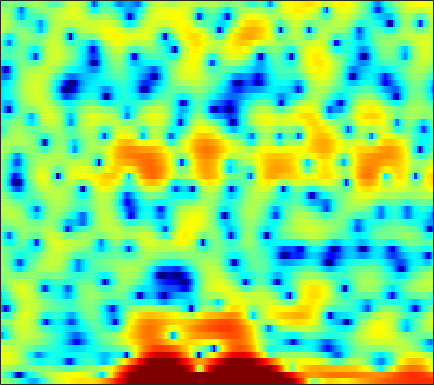

Values plotted in this chart, from the file beside it:
1.4693, 1.1415, 0.66578, 0.11466, -0.35816, -1.0459, -1.7549, -2.3392, -3.125, -4.0496, -5.0677, -5.9165, -7.0869, -8.2262, -8.844, -9.3987, -8.9897, -7.9285, -6.2404, -4.5039, -2.8921, -1.8073, -0.46786, 0.75168
-0.6328, -1.283, -2.409, -3.908, -5.345, -7.875, -11.58, -16.02, -33.06, -19.24, -12.8, -10.08, -7.569, -5.79, -4.728, -3.539, -2.521, -1.834, -0.969, -0.1736, 0.581, 1.117, 1.793, 2.4
1.208, 1.265, 1.196, 1.001, 0.7985, 0.4915, 0.1757, -0.02492, -0.2253, -0.3557, -0.3923, -0.3738, -0.3041, -0.2131, -0.1375, -0.0501, 0.04464, 0.1087, 0.1789, 0.2223, 0.2477, 0.2388, 0.192, 0.07729
4.006, 4.119, 4.153, 4.066, 3.928, 3.637, 3.243, 2.888, 2.319, 1.644, 0.8561, 0.1838, -0.8057, -1.899, -2.768, -3.912, -4.885, -5.373, -5.631, -5.471, -5.078, -4.756, -4.418, -4.287
4.832, 4.807, 4.696, 4.498, 4.287, 3.909, 3.416, 2.965, 2.243, 1.363, 0.2926, -0.6552, -2.148, -3.962, -5.574, -8.017, -10.5, -11.66, -11.27, -9.566, -7.895, -6.884, -5.877, -5.24
3.496, 3.419, 3.299, 3.159, 3.035, 2.833, 2.579, 2.352, 1.987, 1.549, 1.033, 0.6053, -0.006276, -0.6479, -1.13, -1.729, -2.25, -2.567, -2.893, -3.119, -3.284, -3.388, -3.537, -3.725
0.582, 0.5379, 0.6352, 0.8694, 1.095, 1.401, 1.673, 1.832, 1.969, 2.018, 1.975, 1.887, 1.705, 1.455, 1.23, 0.8965, 0.53, 0.2416, -0.1657, -0.584, -1.025, -1.377, -1.883, -2.437
-9.799, -8.995, -6.119, -3.501, -1.94, -0.3226, 0.878, 1.563, 2.239, 2.687, 2.938, 3.013, 2.978, 2.813, 2.61, 2.25, 1.811, 1.445, 0.9069, 0.3417, -0.2387, -0.6835, -1.282, -1.898
-4.623, -4.418, -3.269, -1.759, -0.6654, 0.6129, 1.655, 2.283, 2.919, 3.335, 3.54, 3.553, 3.388, 3.023, 2.623, 1.923, 1.052, 0.309, -0.7485, -1.787, -2.69, -3.217, -3.708, -4.024
0.2893, 0.1957, 0.308, 0.6772, 1.083, 1.718, 2.379, 2.844, 3.367, 3.724, 3.883, 3.849, 3.575, 3.01, 2.371, 1.179, -0.4819, -2.106, -4.984, -9.12, -14.92, -16.59, -12.16, -8.93
-2.858, -3.563, -3.909, -3.363, -2.457, -0.972, 0.5075, 1.489, 2.574, 3.377, 3.885, 4.078, 4.075, 3.761, 3.324, 2.472, 1.306, 0.2406, -1.392, -3.069, -4.383, -4.85, -4.783, -4.308
-9.528, -12.7, -18.82, -14.44, -9.708, -5.478, -2.565, -0.9282, 0.7375, 1.943, 2.773, 3.172, 3.453, 3.469, 3.331, 2.984, 2.469, 2.013, 1.358, 0.7021, 0.09568, -0.288, -0.7184, -1.067
-7.345, -6.964, -6.212, -5.094, -4.051, -2.535, -1.06, -0.05176, 1.092, 1.981, 2.612, 2.914, 3.11, 3.095, 2.955, 2.617, 2.151, 1.743, 1.164, 0.5777, 0.01429, -0.366, -0.8452, -1.294
-7.686, -5.81, -3.737, -2.043, -0.9394, 0.3401, 1.423, 2.102, 2.841, 3.36, 3.656, 3.73, 3.613, 3.262, 2.842, 2.08, 1.129, 0.3179, -0.8104, -1.845, -2.611, -2.981, -3.212, -3.324
-4.317, -2.821, -1.107, 0.3086, 1.209, 2.196, 2.979, 3.436, 3.873, 4.115, 4.146, 4.034, 3.662, 3, 2.29, 0.9883, -0.8293, -2.667, -6.044, -11.18, -16.57, -13.55, -9.001, -6.471
-0.8108, -0.2104, 0.5295, 1.17, 1.577, 2.026, 2.364, 2.557, 2.724, 2.799, 2.767, 2.656, 2.384, 1.925, 1.438, 0.5559, -0.6234, -1.691, -3.305, -4.845, -5.677, -5.603, -4.844, -3.949
0.4783, 0.5992, 0.6617, 0.611, 0.4959, 0.2762, 0.01537, -0.1611, -0.3044, -0.3029, -0.1485, 0.01616, 0.2595, 0.4635, 0.5468, 0.5643, 0.4705, 0.3471, 0.1422, -0.05343, -0.174, -0.2082, -0.1791, -0.1309
1.029, 0.7797, 0.2399, -0.5573, -1.363, -2.728, -4.435, -5.837, -7.357, -7.481, -6.102, -4.733, -3.031, -1.64, -0.8107, 0.06902, 0.7295, 1.11, 1.507, 1.801, 2.016, 2.124, 2.201, 2.2
1.021, 0.5852, -0.2262, -1.355, -2.443, -4.347, -6.951, -9.581, -13.82, -14.22, -10.19, -7.616, -5.053, -3.201, -2.115, -0.956, -0.02781, 0.5547, 1.22, 1.781, 2.233, 2.509, 2.771, 2.91
0.7768, 0.3263, -0.3883, -1.214, -1.886, -2.833, -3.762, -4.384, -4.965, -5.16, -4.938, -4.594, -4.038, -3.468, -3.042, -2.457, -1.82, -1.284, -0.508, 0.2946, 1.064, 1.589, 2.181, 2.613
0.4433, -0.1396, -0.9076, -1.578, -1.984, -2.354, -2.572, -2.663, -2.746, -2.858, -3.062, -3.296, -3.796, -4.518, -5.188, -6.032, -6.249, -5.639, -4.025, -2.155, -0.4524, 0.6112, 1.751, 2.584
-0.8479, -2.208, -4.175, -5.748, -6.06, -5.202, -3.824, -2.892, -1.992, -1.498, -1.464, -1.754, -2.628, -4.229, -6.171, -10.47, -17.57, -13.63, -6.918, -2.953, -0.3422, 1.061, 2.408, 3.296
-2.111, -3.928, -7.488, -12.45, -13.1, -8.287, -4.62, -2.805, -1.191, -0.2426, 0.216, 0.2787, 0.07566, -0.3891, -0.8061, -1.28, -1.406, -1.123, -0.323, 0.707, 1.706, 2.334, 2.942, 3.246
-1.378, -1.57, -1.893, -2.065, -1.967, -1.502, -0.8175, -0.2769, 0.3386, 0.7642, 0.9883, 1.046, 0.9928, 0.8571, 0.7528, 0.6544, 0.6901, 0.7936, 1.042, 1.368, 1.677, 1.848, 1.927, 1.764
-0.4559, 0.05138, 0.5192, 0.8474, 1.049, 1.263, 1.41, 1.475, 1.479, 1.369, 1.117, 0.8478, 0.3936, -0.1072, -0.4767, -0.8647, -1.023, -0.9666, -0.6666, -0.2076, 0.2769, 0.5781, 0.8047, 0.7783
1.171, 1.625, 2.054, 2.31, 2.411, 2.422, 2.314, 2.146, 1.79, 1.276, 0.5471, -0.1671, -1.38, -2.947, -4.386, -6.445, -7.845, -7.53, -5.686, -3.585, -1.853, -0.8567, 0.0909, 0.6282
2.17, 2.291, 2.352, 2.303, 2.192, 1.971, 1.667, 1.376, 0.8916, 0.2561, -0.5543, -1.335, -2.695, -4.57, -6.47, -9.931, -13.51, -12.54, -8.313, -4.946, -2.574, -1.279, -0.01828, 0.8162
1.938, 1.699, 1.306, 0.8513, 0.4886, -0.001601, -0.484, -0.8185, -1.221, -1.599, -1.958, -2.239, -2.651, -3.109, -3.43, -3.716, -3.701, -3.383, -2.615, -1.624, -0.6156, 0.07515, 0.8396, 1.426
1.173, 0.497, -0.5219, -1.624, -2.451, -3.504, -4.382, -4.835, -5.09, -4.931, -4.485, -4.024, -3.334, -2.643, -2.148, -1.504, -0.8682, -0.3988, 0.2223, 0.8143, 1.334, 1.675, 2.036, 2.288
0.4316, -0.8356, -2.797, -5.082, -6.99, -9.621, -12.2, -13.66, -14.05, -12.15, -9.382, -7.378, -5.024, -3.067, -1.828, -0.4753, 0.6201, 1.281, 1.965, 2.456, 2.762, 2.875, 2.894, 2.77
0.5492, -1.254, -4.231, -8.02, -11.5, -17.19, -22.66, -25.34, -25.73, -18.28, -12.2, -8.732, -5.152, -2.448, -0.8083, 0.9377, 2.244, 2.974, 3.633, 3.947, 3.937, 3.703, 3.104, 2.218
1.422, -0.289, -3.056, -6.462, -9.546, -13.92, -16.86, -16.47, -13.78, -10.79, -7.691, -5.534, -2.938, -0.6845, 0.734, 2.285, 3.469, 4.103, 4.646, 4.787, 4.498, 3.977, 2.772, 0.8196
0.9408, -0.3294, -2.258, -4.338, -5.87, -7.705, -8.936, -9.257, -8.832, -7.642, -5.945, -4.529, -2.686, -0.9478, 0.2043, 1.482, 2.461, 3.006, 3.455, 3.609, 3.435, 3.109, 2.356, 1.284
0.6824, -0.305, -1.931, -3.914, -5.671, -8.51, -11.75, -13.81, -13.56, -10.28, -7.223, -5.281, -3.135, -1.44, -0.4289, 0.6715, 1.455, 1.899, 2.26, 2.448, 2.486, 2.426, 2.256, 2.02
1.583, 0.879, -0.3436, -1.942, -3.442, -5.904, -8.876, -10.83, -10.6, -7.825, -5.127, -3.492, -1.81, -0.5764, 0.0913, 0.6763, 1.019, 1.122, 1.184, 1.179, 1.222, 1.286, 1.47, 1.682
2.333, 2.047, 1.548, 0.9296, 0.4146, -0.2999, -0.9035, -1.164, -1.21, -0.8514, -0.3434, 0.05479, 0.4829, 0.6902, 0.6936, 0.4026, -0.199, -0.8754, -1.937, -2.932, -3.321, -2.957, -1.906, -0.7012
1.193, 1.374, 1.58, 1.711, 1.758, 1.788, 1.786, 1.774, 1.78, 1.766, 1.75, 1.683, 1.496, 1.113, 0.6496, -0.2439, -1.666, -3.183, -6.339, -12.19, -35.31, -13.78, -6.854, -3.446
-2.531, -1.501, -0.3395, 0.5499, 1.051, 1.541, 1.854, 1.982, 2.042, 1.952, 1.766, 1.559, 1.196, 0.7509, 0.3296, -0.332, -1.155, -1.883, -2.946, -3.871, -4.16, -3.75, -2.696, -1.494
-5.938, -3.893, -1.993, -0.6853, 0.03308, 0.7072, 1.114, 1.272, 1.268, 1.082, 0.6711, 0.2729, -0.3201, -0.8407, -1.083, -1.194, -1.042, -0.8489, -0.5353, -0.1947, 0.1857, 0.4929, 0.871, 1.201
-3.315, -2.726, -1.952, -1.247, -0.7734, -0.2137, 0.1892, 0.3683, 0.33, -0.0577, -0.9293, -1.979, -3.949, -6.245, -7.204, -6.003, -3.437, -1.699, 0.128, 1.445, 2.36, 2.817, 3.193, 3.29
-3.341, -3.872, -4.469, -4.65, -4.373, -3.518, -2.407, -1.708, -1.091, -1.029, -1.591, -2.525, -4.636, -7.773, -9.461, -7.103, -3.298, -1.064, 1.073, 2.542, 3.488, 3.91, 4.17, 4.081
-6.644, -8.542, -12.69, -20.84, -18.76, -10.86, -6.574, -4.509, -2.634, -1.485, -0.8741, -0.6582, -0.5584, -0.5004, -0.3078, 0.2525, 1.076, 1.758, 2.584, 3.19, 3.546, 3.642, 3.513, 3.135
-7.166, -7.935, -9.04, -9.575, -9.112, -7.399, -5.291, -3.819, -2.171, -0.8465, 0.1551, 0.7419, 1.364, 1.871, 2.197, 2.595, 2.932, 3.127, 3.294, 3.297, 3.099, 2.808, 2.21, 1.387
-6.705, -6.398, -5.964, -5.418, -4.854, -3.911, -2.831, -1.977, -0.8611, 0.1516, 1.052, 1.629, 2.275, 2.795, 3.099, 3.381, 3.526, 3.529, 3.376, 3.037, 2.469, 1.868, 0.8342, -0.5265
-7.013, -6.406, -5.617, -4.784, -4.106, -3.124, -2.107, -1.331, -0.3254, 0.6073, 1.446, 2, 2.627, 3.107, 3.372, 3.589, 3.645, 3.575, 3.306, 2.818, 2.087, 1.357, 0.09996, -1.536
-8.132, -7.756, -7.112, -6.195, -5.359, -4.112, -2.793, -1.834, -0.6398, 0.4357, 1.351, 1.939, 2.586, 3.075, 3.339, 3.563, 3.627, 3.567, 3.341, 2.912, 2.265, 1.625, 0.5181, -0.8922
-10.94, -11.83, -12.36, -11.12, -9.302, -6.738, -4.444, -3, -1.387, -0.1005, 0.9158, 1.525, 2.159, 2.635, 2.9, 3.146, 3.281, 3.307, 3.241, 3.046, 2.69, 2.299, 1.606, 0.6923
-11.85, -14.87, -20.54, -16.41, -11.86, -7.72, -4.897, -3.302, -1.685, -0.5065, 0.3301, 0.7685, 1.168, 1.415, 1.551, 1.712, 1.913, 2.093, 2.336, 2.551, 2.672, 2.666, 2.516, 2.179
-5.672, -6.139, -6.358, -5.93, -5.214, -4.005, -2.804, -1.994, -1.143, -0.5891, -0.351, -0.3882, -0.6936, -1.249, -1.699, -2.094, -1.922, -1.349, -0.2873, 0.8295, 1.775, 2.323, 2.818, 3.05
-1.844, -2.14, -2.395, -2.425, -2.282, -1.908, -1.458, -1.132, -0.8233, -0.7467, -1.041, -1.563, -2.826, -5.022, -7.637, -13.57, -14.99, -9.358, -4.5, -1.484, 0.5384, 1.632, 2.639, 3.265
-0.9109, -1.709, -2.683, -3.268, -3.347, -2.978, -2.292, -1.765, -1.204, -0.9328, -1.024, -1.367, -2.232, -3.507, -4.698, -6.037, -6.023, -4.877, -2.846, -0.8987, 0.6806, 1.608, 2.544, 3.152
-1.228, -3.356, -7.197, -11.76, -11.78, -7.749, -4.538, -2.905, -1.445, -0.5866, -0.1722, -0.1057, -0.2423, -0.5389, -0.7862, -0.9925, -0.9505, -0.7232, -0.1567, 0.5718, 1.38, 1.95, 2.617, 3.069
0.8386, -0.9511, -3.692, -5.985, -6.21, -4.635, -2.67, -1.519, -0.3865, 0.3147, 0.669, 0.7516, 0.6602, 0.3463, 0.04618, -0.4314, -0.8671, -1.105, -1.084, -0.6422, 0.1627, 0.8886, 1.795, 2.503
3.265, 2.476, 1.479, 0.6801, 0.2813, 0.03759, -0.004547, 0.05283, 0.1355, 0.1589, 0.08423, -0.05031, -0.408, -1.02, -1.718, -3.084, -5.087, -7.014, -9.371, -8.31, -5.057, -2.841, -0.5896, 0.9726
3.546, 3.095, 2.428, 1.698, 1.133, 0.3592, -0.4545, -1.028, -1.728, -2.214, -2.443, -2.506, -2.59, -2.839, -3.307, -4.407, -6.279, -8.228, -10.77, -9.606, -6.067, -3.729, -1.371, 0.2978
2.546, 2.296, 1.784, 1.051, 0.3206, -0.9919, -2.712, -4.377, -6.96, -9.01, -8.556, -7.09, -5.176, -3.879, -3.28, -2.899, -2.837, -2.839, -2.747, -2.295, -1.53, -0.838, 0.09106, 0.9424
0.9348, 1.009, 0.9125, 0.5315, -0.01661, -1.151, -2.935, -4.858, -8.555, -12.62, -10.86, -7.73, -4.654, -2.688, -1.676, -0.8027, -0.2736, -0.03849, 0.1758, 0.313, 0.446, 0.5334, 0.6937, 0.8896
-1.659, -0.9578, -0.1817, 0.2919, 0.429, 0.3492, -0.03201, -0.4445, -0.9872, -1.27, -1.097, -0.6926, -0.001467, 0.6805, 1.066, 1.402, 1.517, 1.462, 1.238, 0.8273, 0.2749, -0.2134, -0.9322, -1.639
